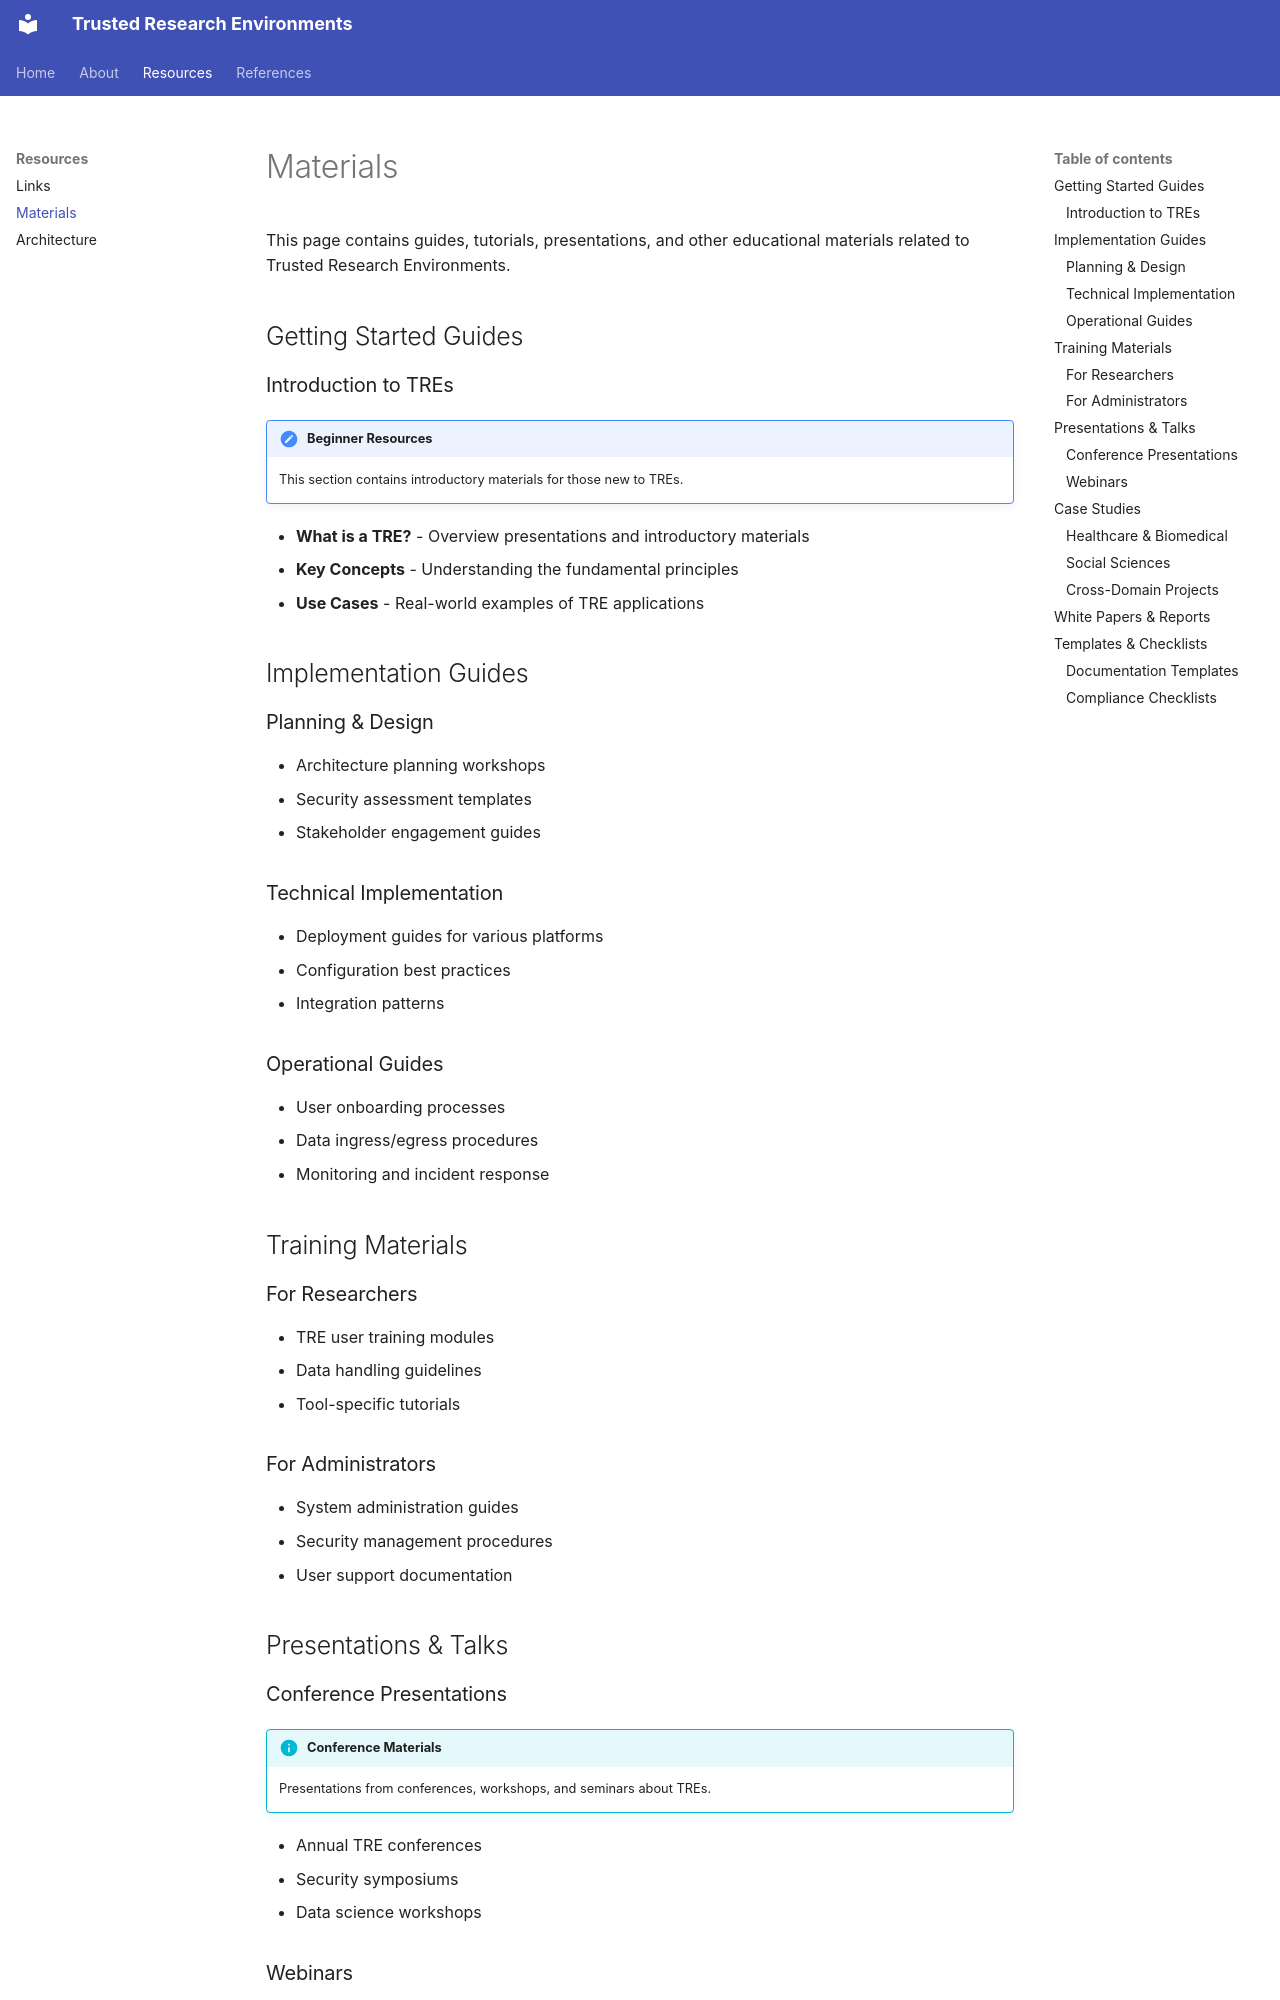

repository: faxg/trusted-research-environments · page: resources/materials/index.html · generator: mkdocs

# Materials

This page contains guides, tutorials, presentations, and other educational materials related to Trusted Research Environments.

## Getting Started Guides

### Introduction to TREs

!!! note "Beginner Resources"
    This section contains introductory materials for those new to TREs.

- **What is a TRE?** - Overview presentations and introductory materials
- **Key Concepts** - Understanding the fundamental principles
- **Use Cases** - Real-world examples of TRE applications

## Implementation Guides

### Planning & Design

- Architecture planning workshops
- Security assessment templates
- Stakeholder engagement guides

### Technical Implementation

- Deployment guides for various platforms
- Configuration best practices
- Integration patterns

### Operational Guides

- User onboarding processes
- Data ingress/egress procedures
- Monitoring and incident response

## Training Materials

### For Researchers

- TRE user training modules
- Data handling guidelines
- Tool-specific tutorials

### For Administrators

- System administration guides
- Security management procedures
- User support documentation

## Presentations & Talks
